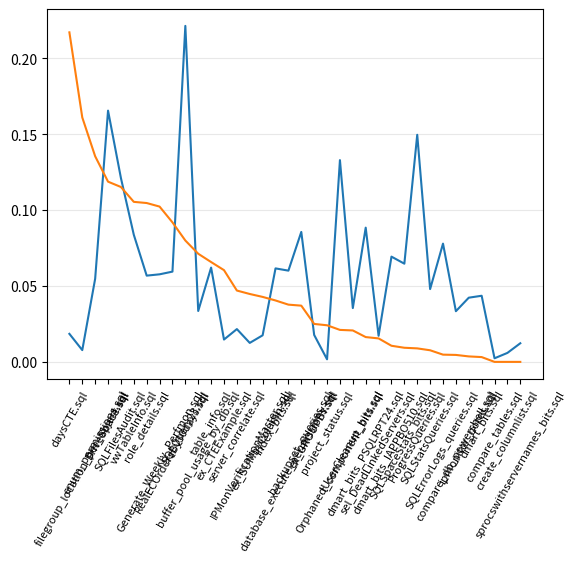

Write the Python code that produced this figure. (Note: this script raises an exception after producing the figure.)
#
# AUTO-GENERATED FILE. DO NOT EDIT
# CodeBuff 1.4.7 'Fri May 06 17:46:45 PDT 2016'
#
import matplotlib.pyplot as plt
import numpy as np

fig = plt.figure()
ax = plt.subplot(111)
labels = ["backupset_queries.sql", "buffer_pool_usage_by_db.sql", "compare_db_powershell.sql", "compare_tables.sql", "create_columnlist.sql", "database_execute_permissions.sql", "daysCTE.sql", "dmart_bits.sql", "dmart_bits_IAPPBO510.sql", "dmart_bits_PSQLRPT24.sql", "DriveSpace.sql", "enum_permissions.sql", "ex_CTEExample.sql", "ex_GROUPBY.sql", "ex_SUMbyColumn.sql", "filegroup_location_per_object.sql", "Generate_Weekly_Perfmon.sql", "index_bits.sql", "ipmonitor_notes.sql", "IPMonVerificationMaster.sql", "OrphanedUserCleanup_bits.sql", "ProgressQueries.sql", "project_status.sql", "RealECOrdersBy30days.sql", "role_details.sql", "sel_DeadLinkedServers.sql", "server_correlate.sql", "sprocswithservernames_bits.sql", "SQLErrorLogs_queries.sql", "SQLFilesAudit.sql", "SQLQuery23.sql", "SQLSpaceStats_bits.sql", "SQLStatsQueries.sql", "t_component_bits.sql", "table_info.sql", "vwTableInfo.sql"]
N = len(labels)

featureIndexes = range(0,N)
sqlite_self = [0.08560067, 0.033540968, 0.0333843, 0.0023724793, 0.00591716, 0.060100168, 0.018469658, 0.043558605, 0.06932835, 0.0884177, 0.16550279, 0.054755043, 0.014715719, 0.017741935, 0.017509727, 0.007759457, 0.057683643, 0.0615855, 0.04228736, 0.012503223, 0.13290113, 0.14959115, 0.0016977929, 0.05945946, 0.056818184, 0.01718213, 0.021600394, 0.012269938, 0.07790143, 0.12109646, 0.22132555, 0.06468764, 0.047946952, 0.035450783, 0.062109813, 0.08371484]
sqlite_corpus = [0.12264546, 0.10477583, 0.03797146, 0.0023724793, 0.00591716, 0.09780776, 0.23553719, 0.040390708, 0.079948865, 0.10476031, 0.28421786, 0.19020173, 0.07514832, 0.042741936, 0.060311284, 0.16876818, 0.15998198, 0.10204082, 0.045891397, 0.057231244, 0.15397082, 0.15848966, 0.025811823, 0.15135135, 0.16145833, 0.03264605, 0.06859383, 0.012269938, 0.073131956, 0.23629424, 0.14138205, 0.055383254, 0.05559806, 0.05615781, 0.12787125, 0.18912685]
sqlite_diff = np.abs(np.subtract(sqlite_self, sqlite_corpus))

all = zip(sqlite_self, sqlite_corpus, sqlite_diff, labels)
all = sorted(all, key=lambda x : x[2], reverse=True)
sqlite_self, sqlite_corpus, sqlite_diff, labels = zip(*all)

ax.plot(featureIndexes, sqlite_self, label="sqlite_self")
#ax.plot(featureIndexes, sqlite_corpus, label="sqlite_corpus")
ax.plot(featureIndexes, sqlite_diff, label="sqlite_diff")
ax.set_xticklabels(labels, rotation=60, fontsize=8)
plt.xticks(featureIndexes, labels, rotation=60)
ax.yaxis.grid(True, linestyle='-', which='major', color='lightgrey', alpha=0.5)

ax.text(1, .25, 'median $f$ self edit-distance = %5.3f' % np.median(antlr_self))

ax.set_xlabel("File Name")
ax.set_ylabel("Edit Distance")
ax.set_title("Difference between Formatting File $f$ with Training=$f$ and Training=$f$+Corpus")
plt.legend()
plt.tight_layout()
fig.savefig("images/sqlite_one_file_capture.pdf", format='pdf')
plt.show()
